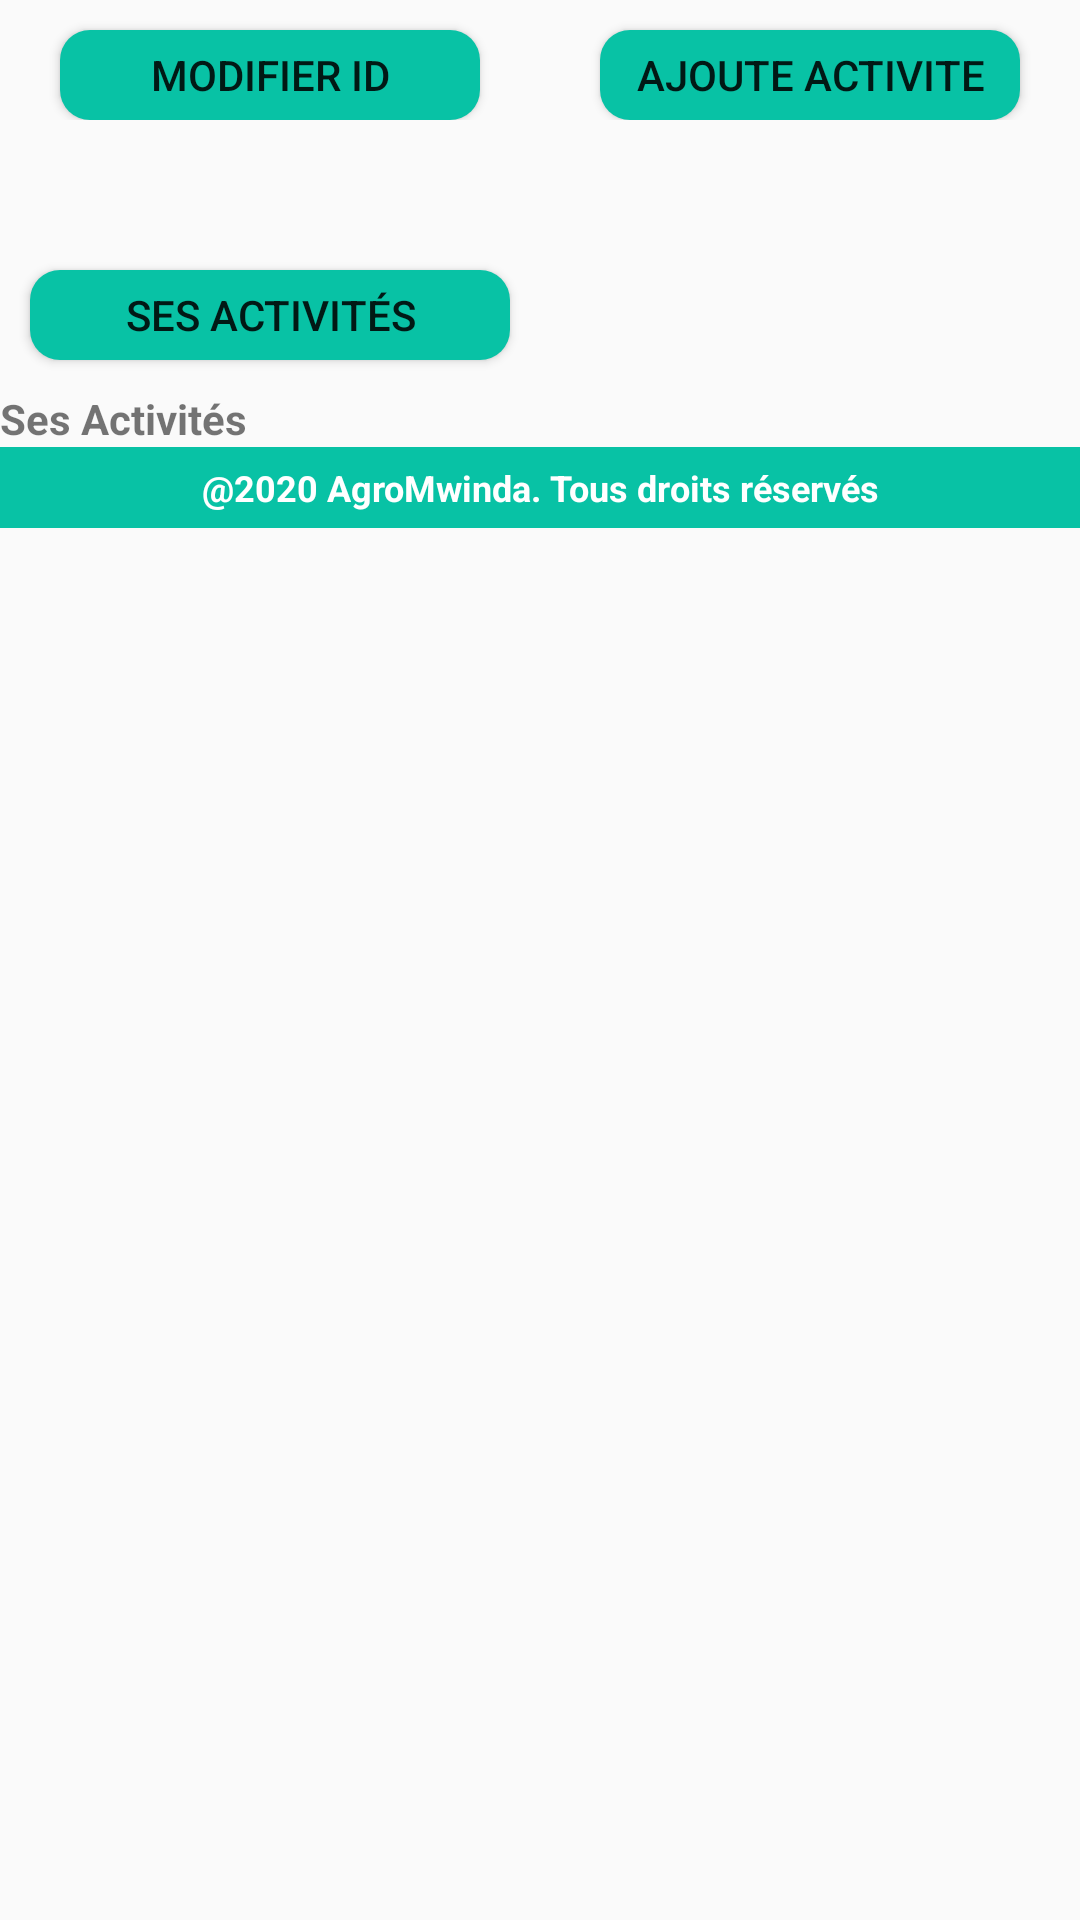

Produce the Android XML layout that renders to this screen, including the resource entries it uses.
<!-- AndroidManifest.xml: application theme AppTheme -->
<!-- res/layout/activity_detail_subscriber.xml -->
<?xml version="1.0" encoding="utf-8"?>
<ScrollView xmlns:android="http://schemas.android.com/apk/res/android"
    xmlns:app="http://schemas.android.com/apk/res-auto"
    xmlns:tools="http://schemas.android.com/tools"
    android:layout_width="match_parent"
    android:layout_height="match_parent"
    tools:context=".UI.activity.DetailSubscriberActivity">


    <LinearLayout
        android:layout_width="match_parent"
        android:layout_height="match_parent"
        android:orientation="vertical">

         <LinearLayout
             android:layout_width="match_parent"
             android:layout_height="wrap_content"
             android:orientation="horizontal">

             <android.support.v7.widget.CardView
                 android:layout_width="140dp"
                 android:layout_height="30sp"
                 android:layout_marginTop="10dp"
                 android:layout_marginLeft="20sp"
                 android:background="@color/colorWrite"
                 app:cardCornerRadius="10dp">

                 <Button
                     android:id="@+id/btnmod"
                     android:layout_width="match_parent"
                     android:layout_height="wrap_content"
                     android:background="@color/colorWrite"
                     android:backgroundTint="@color/colorPrimary"
                     android:text="MODIFIER ID" />
             </android.support.v7.widget.CardView>

             <android.support.v7.widget.CardView
                 android:layout_width="140dp"
                 android:layout_marginLeft="40sp"
                 android:layout_height="30sp"
                 android:layout_marginTop="10dp"
                 android:background="@color/colorWrite"
                 app:cardCornerRadius="10dp">

                 <Button
                     android:id="@+id/bntaj"
                     android:layout_width="match_parent"
                     android:layout_height="wrap_content"
                     android:background="@color/colorWrite"
                     android:backgroundTint="@color/colorPrimary"
                     android:text="AJOUTE ACTIVITE" />
             </android.support.v7.widget.CardView>

         </LinearLayout>


        <android.support.v7.widget.RecyclerView
            android:id="@+id/detailsubscriber"
            android:layout_width="match_parent"
            android:layout_height="wrap_content"
            android:layout_marginTop="30sp">

        </android.support.v7.widget.RecyclerView>

        <android.support.v7.widget.CardView
            android:layout_width="160dp"
            android:layout_height="wrap_content"
            android:layout_marginLeft="10sp"
            android:layout_marginTop="20dp"
            android:layout_marginRight="20dp"
            android:background="@color/colorWrite"
            app:cardCornerRadius="10dp">

            <Button
                android:id="@+id/btnlistA"
                android:layout_width="match_parent"
                android:layout_height="30sp"
                android:background="@color/colorWrite"
                android:backgroundTint="@color/colorPrimary"
                android:text="ses activités" />
        </android.support.v7.widget.CardView>

       <include layout="@layout/activity_listing_person"/>


        <TextView
            android:layout_width="match_parent"
            android:layout_height="27dp"
            android:background="@color/colorPrimary"
            android:gravity="center"
            android:text="@string/copyrith"
            android:textColor="@color/colorWrite"
            android:textSize="12sp"
            android:textStyle="bold"
            app:layout_constraintBottom_toBottomOf="parent"
            app:layout_constraintEnd_toEndOf="parent"
            app:layout_constraintHorizontal_bias="0.75"
            app:layout_constraintStart_toStartOf="parent" />
    </LinearLayout>

</ScrollView>
<!-- res/layout/activity_listing_person.xml (included above) -->
<?xml version="1.0" encoding="utf-8"?>
<ScrollView
    xmlns:android="http://schemas.android.com/apk/res/android"
    xmlns:app="http://schemas.android.com/apk/res-auto"
    xmlns:tools="http://schemas.android.com/tools"
    android:layout_width="match_parent"
    android:layout_height="match_parent"
    tools:context=".UI.activity.ListingActivityPerson"
    android:paddingTop="10dp">

    <LinearLayout
        android:layout_width="match_parent"
        android:layout_height="match_parent"
        android:orientation="vertical">

        <TextView
            android:layout_width="wrap_content"
            android:layout_height="wrap_content"
            android:textStyle="bold"
            android:gravity="center"
            android:text="Ses Activités"/>

        <android.support.v7.widget.RecyclerView
            android:id="@+id/listingActivity"
            android:layout_width="match_parent"
            android:layout_height="match_parent">

        </android.support.v7.widget.RecyclerView>

    </LinearLayout>


</ScrollView>
<!-- resources referenced by this layout -->
<resources>
  <color name="colorPrimary">#08C2A5</color>
  <color name="colorWrite">#FFFFFF</color>
  <string name="copyrith">\@2020 AgroMwinda. Tous droits réservés</string>
  <style name="AppTheme" parent="Theme.AppCompat.Light.DarkActionBar">
  
          
          <item name="colorPrimary">@color/colorPrimary</item>
          <item name="colorPrimaryDark">@color/colorPrimaryDark</item>
          <item name="colorAccent">@color/colorAccent</item>
      </style>
  <color name="colorPrimaryDark">#05A38B</color>
  <color name="colorAccent">#D81B60</color>
</resources>
